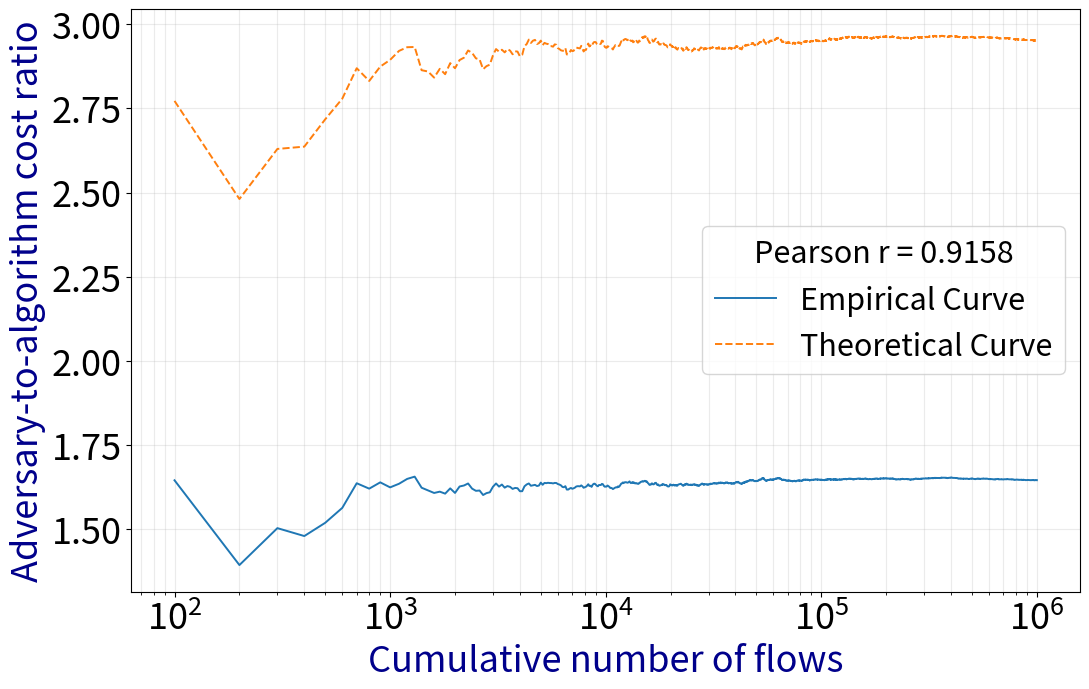
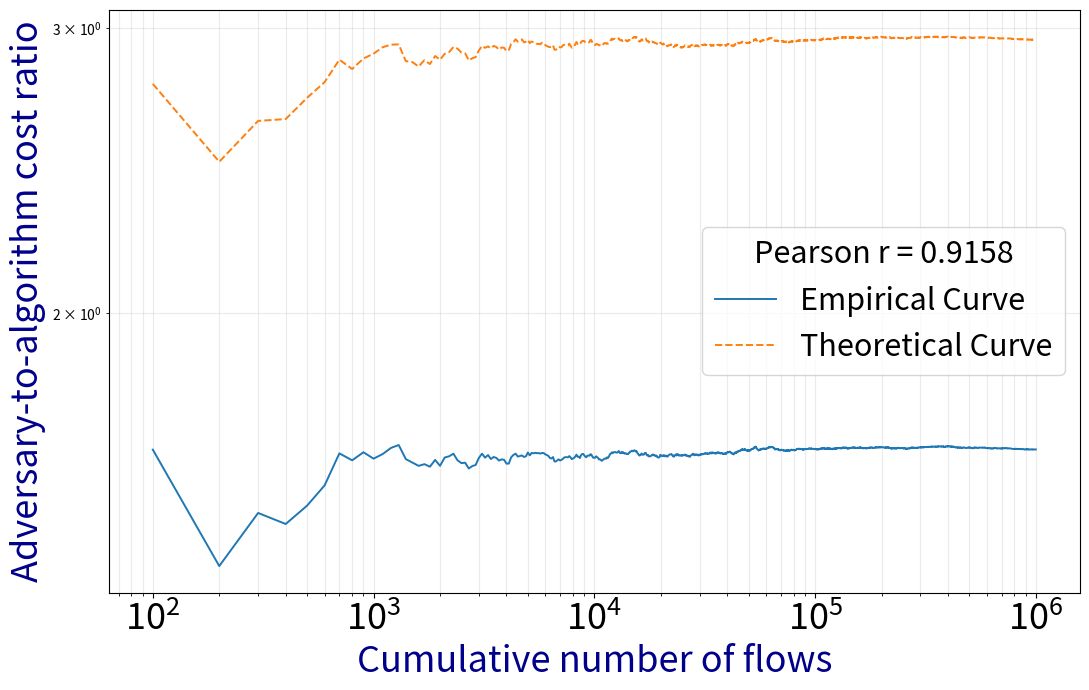

Source code (Python) for these figures, in order:
#!/usr/bin/env python3

from __future__ import annotations

import argparse
import csv
import json
import math
import sys
import textwrap
from dataclasses import asdict, dataclass
from pathlib import Path

import matplotlib.pyplot as plt
import numpy as np
from scipy.stats import kstest, poisson


@dataclass(frozen=True)
class ExperimentConfig:
    total_flows: int = 1_000_000
    good_fraction: float = 0.20
    good_rate: float = 100.0
    bad_pattern: str = "poisson"
    burst_size: int = 500
    checkpoint_step: int = 100
    x_log_threshold: float = 100_000.0
    y_log_threshold: float = 100.0
    seed: int = 42
    output_dir: str = "poisson_linear_results"


def parse_args(
    argv: list[str] | None = None,
) -> tuple[ExperimentConfig, list[tuple[str, object]]]:
    raw_args = sys.argv[1:] if argv is None else argv
    parser = argparse.ArgumentParser(
        description="Generate synthetic Poisson good traffic and evaluate LINEAR."
    )
    parser.add_argument("--total-flows", type=int, default=1_000_000)
    parser.add_argument(
        "--good-fraction",
        type=float,
        default=0.20,
        help="Fraction of all flows that are good (default: 0.20).",
    )
    parser.add_argument(
        "--good-rate",
        type=float,
        default=100.0,
        help="True Poisson rate of good flows in flows/second (default: 100).",
    )
    parser.add_argument(
        "--bad-pattern",
        choices=("burst", "poisson", "constant"),
        default="poisson",
        help=(
            "Timestamp pattern used by malicious flows. The burst pattern "
            "places every malicious flow inside a concentrated attack burst "
            "(default: poisson)."
        ),
    )
    parser.add_argument("--burst-size", type=int, default=500)
    parser.add_argument(
        "--checkpoint-step",
        type=int,
        default=100,
        help="Record costs after every this many cumulative total flows.",
    )
    parser.add_argument(
        "--x-log-threshold",
        type=float,
        default=100_000.0,
        help=(
            "Use a logarithmic x-axis when the largest plotted cumulative "
            "flow count exceeds this value (default: 100000)."
        ),
    )
    parser.add_argument(
        "--y-log-threshold",
        type=float,
        default=100.0,
        help=(
            "Use a logarithmic y-axis when the largest plotted performance "
            "value exceeds this value (default: 100)."
        ),
    )
    parser.add_argument("--seed", type=int, default=42)
    parser.add_argument(
        "--output-dir", type=str, default="poisson_linear_results"
    )
    args = parser.parse_args(raw_args)

    config = ExperimentConfig(**vars(args))
    if config.total_flows < 2:
        parser.error("--total-flows must be at least 2")
    if not 0.0 < config.good_fraction < 1.0:
        parser.error("--good-fraction must be strictly between 0 and 1")
    if config.good_rate <= 0.0:
        parser.error("--good-rate must be positive")
    if config.burst_size < 1:
        parser.error("--burst-size must be at least 1")
    if config.checkpoint_step < 1:
        parser.error("--checkpoint-step must be at least 1")
    if config.x_log_threshold <= 0.0:
        parser.error("--x-log-threshold must be positive")
    if config.y_log_threshold <= 0.0:
        parser.error("--y-log-threshold must be positive")

    # Retain only options explicitly written on the command line. This keeps
    # plot annotations from listing defaults the user did not specify.
    option_to_dest = {
        option: action.dest
        for action in parser._actions
        for option in action.option_strings
    }
    supplied_parameters: list[tuple[str, object]] = []
    seen_destinations: set[str] = set()
    for token in raw_args:
        option = token.split("=", maxsplit=1)[0]
        destination = option_to_dest.get(option)
        if destination is None or destination in seen_destinations:
            continue
        supplied_parameters.append((option, getattr(args, destination)))
        seen_destinations.add(destination)

    return config, supplied_parameters


def format_plot_parameters(
    supplied_parameters: list[tuple[str, object]],
    line_width: int = 105,
) -> str:
    """Format only explicitly supplied CLI options for a plot subtitle."""
    if not supplied_parameters:
        return ""

    entries = []
    for option, value in supplied_parameters:
        if isinstance(value, float):
            formatted_value = f"{value:g}"
        else:
            formatted_value = str(value)
        entries.append(f"{option}={formatted_value}")

    return textwrap.fill(
        "Run parameters: " + ", ".join(entries),
        width=line_width,
        subsequent_indent="  ",
        break_long_words=False,
        break_on_hyphens=False,
    )


def generate_good_timestamps(
    rng: np.random.Generator, number_good: int, good_rate: float
) -> np.ndarray:
    """Generate the first number_good arrivals of a Poisson process."""
    good_iats = rng.exponential(scale=1.0 / good_rate, size=number_good)
    return np.cumsum(good_iats, dtype=np.float64)


def generate_bad_timestamps(
    rng: np.random.Generator,
    number_bad: int,
    duration: float,
    pattern: str,
    burst_size: int,
) -> tuple[np.ndarray, dict[str, int]]:
    """Generate malicious timestamps without affecting the good process."""
    if number_bad == 0:
        return np.empty(0, dtype=np.float64), {
            "number_burst_bad": 0,
            "number_background_bad": 0,
            "number_bursts": 0,
        }

    duration = max(duration, np.finfo(float).eps)

    if pattern == "poisson":
        # This rate makes the expected malicious trace duration equal to the
        # observed duration of the independently generated good trace.
        bad_rate = number_bad / duration
        bad_iats = rng.exponential(scale=1.0 / bad_rate, size=number_bad)
        return np.cumsum(bad_iats, dtype=np.float64), {
            "number_burst_bad": 0,
            "number_background_bad": number_bad,
            "number_bursts": 0,
        }

    if pattern == "constant":
        timestamps = np.linspace(0.0, duration, number_bad, endpoint=False)
        return timestamps, {
            "number_burst_bad": 0,
            "number_background_bad": number_bad,
            "number_bursts": 0,
        }

    # Pure burst attack. Every malicious flow belongs to a concentrated burst;
    # there is no constant-rate background malicious traffic.
    number_burst_bad = number_bad
    number_background_bad = 0

    if number_burst_bad > 0:
        number_bursts = math.ceil(number_burst_bad / burst_size)
        burst_spacing = duration / number_bursts
        # Center bursts between the endpoints so neither a background flow nor
        # a burst is forced to occur exactly at time zero.
        burst_centers = (
            np.arange(number_bursts, dtype=np.float64) + 0.5
        ) * burst_spacing
        burst_timestamps = np.repeat(
            burst_centers, burst_size
        )[:number_burst_bad]

        # Tiny nonnegative jitter orders flows within each burst while keeping
        # them effectively simultaneous.
        jitter_width = burst_spacing * 1e-6
        burst_timestamps += rng.uniform(
            0.0, jitter_width, size=number_burst_bad
        )
        burst_timestamps = np.minimum(
            burst_timestamps, np.nextafter(duration, 0.0)
        )
    else:
        number_bursts = 0
        burst_timestamps = np.empty(0, dtype=np.float64)

    timestamps = burst_timestamps
    timestamps.sort(kind="stable")
    return timestamps, {
        "number_burst_bad": number_burst_bad,
        "number_background_bad": number_background_bad,
        "number_bursts": number_bursts,
    }


def merge_traffic(
    good_timestamps: np.ndarray, bad_timestamps: np.ndarray
) -> tuple[np.ndarray, np.ndarray]:
    """Return chronological timestamps and private evaluation labels."""
    timestamps = np.concatenate((good_timestamps, bad_timestamps))
    is_good = np.concatenate(
        (
            np.ones(good_timestamps.size, dtype=bool),
            np.zeros(bad_timestamps.size, dtype=bool),
        )
    )
    order = np.argsort(timestamps, kind="stable")
    return timestamps[order], is_good[order]


def estimate_good_rate(good_timestamps: np.ndarray) -> tuple[float, np.ndarray]:
    """Batch estimate lambda from positive good-flow inter-arrival times."""
    good_iats = np.diff(good_timestamps)
    good_iats = good_iats[good_iats > 0.0]
    if good_iats.size == 0:
        raise ValueError("At least two distinct good timestamps are required")
    estimated_rate = 1.0 / float(np.mean(good_iats))
    return estimated_rate, good_iats


def run_linear(
    timestamps: np.ndarray,
    evaluation_is_good: np.ndarray,
    estimated_good_rate: float,
    checkpoint_step: int,
) -> dict[str, object]:

    algorithm_cost = 0
    adversary_cost = 0
    cumulative_good = 0
    if timestamps.size == 0:
        raise ValueError("At least one timestamp is required")
    if timestamps.size != evaluation_is_good.size:
        raise ValueError(
            "timestamps and evaluation_is_good must have equal size"
        )
    if estimated_good_rate <= 0.0:
        raise ValueError("estimated_good_rate must be positive")

    serviced_in_iteration = 0
    iteration_length = 1.0 / estimated_good_rate
    iteration_origin = float(timestamps[0])
    current_iteration_number = 1
    iteration_start = iteration_origin
    iteration_end = iteration_origin + iteration_length

    checkpoint_flow: list[int] = []
    checkpoint_a: list[int] = []
    checkpoint_b: list[int] = []
    checkpoint_g: list[int] = []
    checkpoint_ratio: list[float] = []
    iteration_good_counts: list[int] = []
    iteration_bad_counts: list[int] = []
    iteration_start_times: list[float] = []
    iteration_end_times: list[float] = []
    current_iteration_good = 0
    current_iteration_bad = 0

    # Online Pearson accumulators. These are updated after every flow, while
    # checkpoint arrays below remain sampled according to checkpoint_step.
    pearson_count = 0
    empirical_mean = 0.0
    theoretical_mean = 0.0
    empirical_sum_squares = 0.0
    theoretical_sum_squares = 0.0
    covariance_sum = 0.0

    for index, (timestamp, is_good) in enumerate(
        zip(timestamps, evaluation_is_good), start=1
    ):
        timestamp = float(timestamp)

        # Preserve the mathematical boundary grid. The loop may execute more
        # than once when a gap spans several intervals; zero counts are then
        # written for every intervening empty iteration.
        while timestamp >= iteration_end:
            iteration_good_counts.append(current_iteration_good)
            iteration_bad_counts.append(current_iteration_bad)
            iteration_start_times.append(iteration_start)
            iteration_end_times.append(iteration_end)

            serviced_in_iteration = 0
            current_iteration_good = 0
            current_iteration_bad = 0

            current_iteration_number += 1
            iteration_start = (
                iteration_origin
                + (current_iteration_number - 1) * iteration_length
            )
            iteration_end = (
                iteration_origin + current_iteration_number * iteration_length
            )

        price = serviced_in_iteration + 1

        # The server spends one unit to service every flow.
        algorithm_cost += 1

        # This label check is evaluation only; it does not affect the price.
        if bool(is_good):
            algorithm_cost += price
            cumulative_good += 1
            current_iteration_good += 1
        else:
            adversary_cost += price
            current_iteration_bad += 1

        serviced_in_iteration += 1

        current_ratio = adversary_cost / algorithm_cost
        g_plus_one = cumulative_good + 1.0
        current_denominator = (
            math.sqrt(adversary_cost * g_plus_one) + g_plus_one
        )
        current_theoretical = (
            adversary_cost / current_denominator
            if current_denominator > 0.0
            else 0.0
        )

        # Numerically stable one-pass Pearson calculation over every flow.
        pearson_count += 1
        empirical_delta = current_ratio - empirical_mean
        empirical_mean += empirical_delta / pearson_count
        theoretical_delta = current_theoretical - theoretical_mean
        theoretical_mean += theoretical_delta / pearson_count
        empirical_sum_squares += empirical_delta * (
            current_ratio - empirical_mean
        )
        theoretical_sum_squares += theoretical_delta * (
            current_theoretical - theoretical_mean
        )
        covariance_sum += empirical_delta * (
            current_theoretical - theoretical_mean
        )

        if index % checkpoint_step == 0 or index == timestamps.size:
            checkpoint_flow.append(index)
            checkpoint_a.append(algorithm_cost)
            checkpoint_b.append(adversary_cost)
            checkpoint_g.append(cumulative_good)
            checkpoint_ratio.append(current_ratio)

    iteration_good_counts.append(current_iteration_good)
    iteration_bad_counts.append(current_iteration_bad)
    iteration_start_times.append(iteration_start)
    iteration_end_times.append(iteration_end)

    number_iterations = len(iteration_good_counts)

    flows = np.asarray(checkpoint_flow, dtype=np.int64)
    cost_a = np.asarray(checkpoint_a, dtype=np.float64)
    cost_b = np.asarray(checkpoint_b, dtype=np.float64)
    good = np.asarray(checkpoint_g, dtype=np.int64)
    ratio = np.asarray(checkpoint_ratio, dtype=np.float64)

    # Full Theorem 1 proxy used in the preceding experiment:
    # B / (sqrt(B(g+1)) + (g+1)).
    denominator = np.sqrt(cost_b * (good + 1.0)) + (good + 1.0)
    theorem_raw = np.divide(
        cost_b,
        denominator,
        out=np.zeros_like(cost_b),
        where=denominator > 0.0,
    )

    if (
        pearson_count >= 2
        and empirical_sum_squares > 0.0
        and theoretical_sum_squares > 0.0
    ):
        pearson_correlation: float | None = float(
            covariance_sum
            / math.sqrt(
                empirical_sum_squares * theoretical_sum_squares
            )
        )
    else:
        pearson_correlation = None

    return {
        "flows": flows,
        "algorithm_cost": cost_a,
        "adversary_cost": cost_b,
        "cumulative_good": good,
        "cost_ratio": ratio,
        "theorem_raw": theorem_raw,
        "curve_agreement": {
            "number_flows": pearson_count,
            "pearson_correlation": pearson_correlation,
        },
        "iterations": number_iterations,
        "iteration_number": np.arange(
            1, number_iterations + 1, dtype=np.int64
        ),
        "iteration_start_time": np.asarray(
            iteration_start_times, dtype=np.float64
        ),
        "iteration_end_time": np.asarray(
            iteration_end_times, dtype=np.float64
        ),
        "iteration_good": np.asarray(iteration_good_counts, dtype=np.int64),
        "iteration_bad": np.asarray(iteration_bad_counts, dtype=np.int64),
    }


# def poisson_diagnostics(
#     good_timestamps: np.ndarray,
#     good_iats: np.ndarray,
#     estimated_rate: float,
# ) -> dict[str, float | int | np.ndarray]:
#     """Compute diagnostics for exponential gaps and Poisson window counts."""
#     ks_result = kstest(good_iats, "expon", args=(0.0, 1.0 / estimated_rate))
#
#     # About 10 expected good arrivals per window gives a useful count PMF plot.
#     window_width = 10.0 / estimated_rate
#     final_time = float(good_timestamps[-1])
#     edges = np.arange(0.0, final_time + window_width, window_width)
#     if edges.size < 2:
#         edges = np.array([0.0, window_width])
#     window_counts, _ = np.histogram(good_timestamps, bins=edges)
#     count_mean = float(np.mean(window_counts))
#     count_variance = float(np.var(window_counts, ddof=1))
#     fano_factor = count_variance / count_mean if count_mean > 0.0 else math.nan
#
#     return {
#         "ks_statistic": float(ks_result.statistic),
#         "ks_pvalue_descriptive": float(ks_result.pvalue),
#         "count_window_seconds": window_width,
#         "number_count_windows": int(window_counts.size),
#         "window_count_mean": count_mean,
#         "window_count_variance": count_variance,
#         "window_count_fano_factor": fano_factor,
#         "window_counts": window_counts,
#     }


def save_checkpoint_csv(output_path: Path, results: dict[str, object]) -> None:
    columns = (
        "flows",
        "cumulative_good",
        "algorithm_cost",
        "adversary_cost",
        "cost_ratio",
        "theorem_raw",
    )
    arrays = [np.asarray(results[name]) for name in columns]
    with output_path.open("w", newline="", encoding="utf-8") as handle:
        writer = csv.writer(handle)
        writer.writerow(columns)
        writer.writerows(zip(*arrays))


def save_iteration_csv(output_path: Path, results: dict[str, object]) -> None:
    """Save every mathematical LINEAR interval, including empty ones."""
    iteration_good = np.asarray(results["iteration_good"])
    iteration_bad = np.asarray(results["iteration_bad"])
    columns = (
        "iteration_number",
        "iteration_start_time",
        "iteration_end_time",
    )
    arrays = [np.asarray(results[name]) for name in columns]
    with output_path.open("w", newline="", encoding="utf-8") as handle:
        writer = csv.writer(handle)
        writer.writerow(
            (
                *columns,
                "good_jobs",
                "bad_jobs",
                "total_jobs",
                "contains_both",
                "has_no_good",
                "is_empty",
            )
        )
        writer.writerows(
            zip(
                *arrays,
                iteration_good,
                iteration_bad,
                iteration_good + iteration_bad,
                (iteration_good > 0) & (iteration_bad > 0),
                iteration_good == 0,
                (iteration_good + iteration_bad) == 0,
            )
        )


def plot_performance(
    output_path: Path,
    results: dict[str, object],
    supplied_parameters: list[tuple[str, object]],
    x_log_threshold: float,
    y_log_threshold: float,
) -> None:
    flows = np.asarray(results["flows"])
    ratio = np.asarray(results["cost_ratio"])
    theory = np.asarray(results["theorem_raw"])
    metrics = results["curve_agreement"]

    use_log_x = float(np.max(flows)) > x_log_threshold
    _ = y_log_threshold

    plot_title = "LINEAR on synthetic Poisson good-flow arrivals"

    # displayed_parameters = [
    #     parameter
    #     for parameter in supplied_parameters
    #     if parameter[0] != "--output-dir"
    # ]
    #
    # parameter_text = format_plot_parameters(displayed_parameters)
    #
    # if parameter_text:
    #     plot_title += "\n" + parameter_text

    pearson = metrics["pearson_correlation"]
    pearson_text = (
        "undefined"
        if pearson is None
        else f"{pearson:.4f}"
    )

    log_output_path = output_path.with_name(
        f"{output_path.stem}_log{output_path.suffix}"
    )

    for use_log_y, plot_path in (
        (False, output_path),
        (True, log_output_path),
    ):
        plotted_ratio = (
            np.where(ratio > 0.0, ratio, np.nan)
            if use_log_y
            else ratio
        )

        plotted_theory = (
            np.where(theory > 0.0, theory, np.nan)
            if use_log_y
            else theory
        )

        fig, ax = plt.subplots(figsize=(11, 7))

        ax.plot(
            flows,
            plotted_ratio,
            color="tab:blue",
            linewidth=1.4,
            label="Empirical Curve",
        )

        ax.plot(
            flows,
            plotted_theory,
            color="tab:orange",
            linewidth=1.4,
            linestyle="--",
            label="Theoretical Curve",
        )

        if use_log_x:
            ax.set_xscale("log")

        if use_log_y:
            ax.set_yscale("log")

        ax.set_xlabel(
            "Cumulative number of flows",
            fontsize=26,
            color="darkblue",
        )

        ax.set_ylabel(
            "Adversary-to-algorithm cost ratio",
            fontsize=26,
            color="darkblue",
        )

        ax.tick_params(
            axis="both",
            labelsize=26,
        )

        # ax.set_title(
        #     plot_title,
        #     fontsize=15,
        # )

        ax.grid(
            True,
            which="both",
            alpha=0.25,
        )

        ax.legend(
            fontsize=22,
            loc="best",
            title=f"Pearson r = {pearson_text}",
            title_fontsize=22,
        )

        fig.tight_layout()
        fig.savefig(plot_path, dpi=600)
        plt.close(fig)


# def plot_poisson_validation(
#     output_path: Path,
#     good_iats: np.ndarray,
#     estimated_rate: float,
#     diagnostics: dict[str, object],
#     rng: np.random.Generator,
#     supplied_parameters: list[tuple[str, object]],
# ) -> None:
#     # Sampling only affects plotting speed; diagnostics use every good gap.
#     sample_size = min(100_000, good_iats.size)
#     if sample_size < good_iats.size:
#         sample = rng.choice(good_iats, size=sample_size, replace=False)
#     else:
#         sample = good_iats
#
#     upper = float(np.quantile(sample, 0.995))
#     x = np.linspace(0.0, upper, 500)
#
#     fig, axes = plt.subplots(1, 2, figsize=(13, 5.5))
#     axes[0].hist(
#         sample,
#         bins=80,
#         range=(0.0, upper),
#         density=True,
#         alpha=0.65,
#         color="tab:blue",
#         label="Generated good-flow gaps",
#     )
#     axes[0].plot(
#         x,
#         estimated_rate * np.exp(-estimated_rate * x),
#         color="black",
#         linewidth=2.0,
#         label="Fitted exponential PDF",
#     )
#     axes[0].set_xlabel("Good-flow inter-arrival time (seconds)")
#     axes[0].set_ylabel("Density")
#     axes[0].set_title("Inter-arrival-time check")
#     axes[0].legend()
#     axes[0].grid(alpha=0.2)
#
#     counts = np.asarray(diagnostics["window_counts"], dtype=np.int64)
#     maximum_shown = int(np.quantile(counts, 0.999))
#     support = np.arange(0, maximum_shown + 1)
#     frequencies = np.bincount(counts, minlength=maximum_shown + 1)[: maximum_shown + 1]
#     empirical_pmf = frequencies / counts.size
#     poisson_mean = float(diagnostics["window_count_mean"])
#     axes[1].bar(
#         support,
#         empirical_pmf,
#         alpha=0.60,
#         color="tab:green",
#         label="Empirical window counts",
#     )
#     axes[1].plot(
#         support,
#         poisson.pmf(support, mu=poisson_mean),
#         color="black",
#         marker="o",
#         markersize=3,
#         linewidth=1.5,
#         label=f"Poisson PMF (mean={poisson_mean:.2f})",
#     )
#     axes[1].set_xlabel("Good flows per fixed window")
#     axes[1].set_ylabel("Probability")
#     axes[1].set_title("Poisson count check")
#     axes[1].legend()
#     axes[1].grid(alpha=0.2)
#
#     parameter_text = format_plot_parameters(supplied_parameters, line_width=130)
#     if parameter_text:
#         fig.suptitle(parameter_text, fontsize=10)
#         fig.tight_layout(rect=(0.0, 0.0, 1.0, 0.92))
#     else:
#         fig.tight_layout()
#     fig.savefig(output_path, dpi=220)
#     plt.close(fig)


def main() -> None:
    config, supplied_parameters = parse_args()
    output_dir = Path(config.output_dir)
    output_dir.mkdir(parents=True, exist_ok=True)

    rng = np.random.default_rng(config.seed)
    number_good = int(round(config.total_flows * config.good_fraction))
    number_good = min(max(number_good, 2), config.total_flows - 1)
    number_bad = config.total_flows - number_good

    good_timestamps = generate_good_timestamps(rng, number_good, config.good_rate)
    bad_timestamps, bad_generation = generate_bad_timestamps(
        rng=rng,
        number_bad=number_bad,
        duration=float(good_timestamps[-1]),
        pattern=config.bad_pattern,
        burst_size=config.burst_size,
    )
    timestamps, evaluation_is_good = merge_traffic(
        good_timestamps, bad_timestamps
    )

    # This is an offline synthetic experiment: use the known-good timestamps to
    # calibrate lambda, freeze that estimate, and then replay all opaque flows.
    estimated_rate, good_iats = estimate_good_rate(good_timestamps)
    results = run_linear(
        timestamps=timestamps,
        evaluation_is_good=evaluation_is_good,
        estimated_good_rate=estimated_rate,
        checkpoint_step=config.checkpoint_step,
    )
    # diagnostics = poisson_diagnostics(
    #     good_timestamps=good_timestamps,
    #     good_iats=good_iats,
    #     estimated_rate=estimated_rate,
    # )

    save_checkpoint_csv(output_dir / "linear_checkpoints.csv", results)
    save_iteration_csv(output_dir / "iteration_composition.csv", results)
    plot_performance(
        output_dir / "linear_performance.png",
        results,
        supplied_parameters,
        x_log_threshold=config.x_log_threshold,
        y_log_threshold=config.y_log_threshold,
    )
    # plot_poisson_validation(
    #     output_dir / "poisson_validation.png",
    #     good_iats=good_iats,
    #     estimated_rate=estimated_rate,
    #     diagnostics=diagnostics,
    #     rng=rng,
    #     supplied_parameters=supplied_parameters,
    # )

    iteration_good = np.asarray(results["iteration_good"])
    iteration_bad = np.asarray(results["iteration_bad"])
    summary = {
        "configuration": asdict(config),
        "generated": {
            "number_good": number_good,
            "number_bad": number_bad,
            "trace_duration_seconds": float(timestamps[-1] - timestamps[0]),
            "true_good_rate": config.good_rate,
            "estimated_good_rate": estimated_rate,
            "good_rate_relative_error": (
                estimated_rate - config.good_rate
            )
            / config.good_rate,
            **bad_generation,
        },
        # "poisson_diagnostics": {
        #     key: value
        #     for key, value in diagnostics.items()
        #     if key != "window_counts"
        # },
        "linear": {
            "iterations": int(results["iterations"]),
            "iteration_length_seconds": 1.0 / estimated_rate,
            "iteration_grid_origin_seconds": float(timestamps[0]),
            "final_algorithm_cost_A": float(
                np.asarray(results["algorithm_cost"])[-1]
            ),
            "final_adversary_cost_B": float(
                np.asarray(results["adversary_cost"])[-1]
            ),
            "final_B_over_A": float(np.asarray(results["cost_ratio"])[-1]),
            "iterations_with_both_good_and_bad": int(
                np.count_nonzero((iteration_good > 0) & (iteration_bad > 0))
            ),
            "iterations_with_no_bad": int(
                np.count_nonzero(iteration_bad == 0)
            ),
            "iterations_with_no_good": int(
                np.count_nonzero(iteration_good == 0)
            ),
            "bad_only_iterations": int(
                np.count_nonzero((iteration_good == 0) & (iteration_bad > 0))
            ),
            "completely_empty_iterations": int(
                np.count_nonzero((iteration_good + iteration_bad) == 0)
            ),
        },
        "curve_agreement": {
            **results["curve_agreement"],
            "pearson_basis": (
                "Raw empirical B/A and raw unscaled Theorem 1 proxy after "
                "every processed flow."
            ),
        },
        "notes": {
            "pricing_is_label_blind": True,
            "iteration_boundaries": (
                "Fixed mathematical grid anchored at the first flow timestamp; "
                "intervals are [start, end), and skipped intervals are recorded."
            ),
            "ks_pvalue_caution": (
                "Descriptive only because lambda was estimated from the same gaps."
            ),
            "curve_metric_caution": (
                "Pearson r is descriptive because cumulative flow-level points are "
                "serially dependent; no independence-based p-value is reported."
            ),
            "performance_plot": (
                "Plots the raw empirical B/A and raw unscaled Theorem 1 proxy "
                "at the configured checkpoint interval."
            ),
        },
    }
    with (output_dir / "summary.json").open("w", encoding="utf-8") as handle:
        json.dump(summary, handle, indent=2)

    print(json.dumps(summary, indent=2))
    print(f"\nResults written to: {output_dir.resolve()}")


if __name__ == "__main__":
    main()
